Run: headless pygame with SDL's dummy video driver; simulated clock (each Clock.tick advances the game by its frame time, no real sleeping); random seed 0; keys injected as events and as key.get_pressed() state; no mouse input.
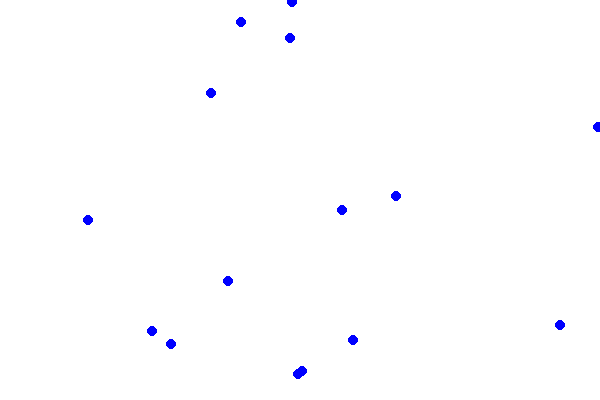
Frame 1 of 4 · flips 1–60 · no input
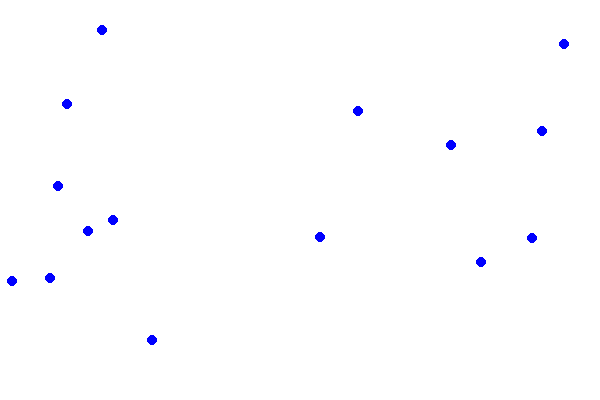
Frame 2 of 4 · flips 61–180 · tapped SPACE, RETURN · held RIGHT (→), D
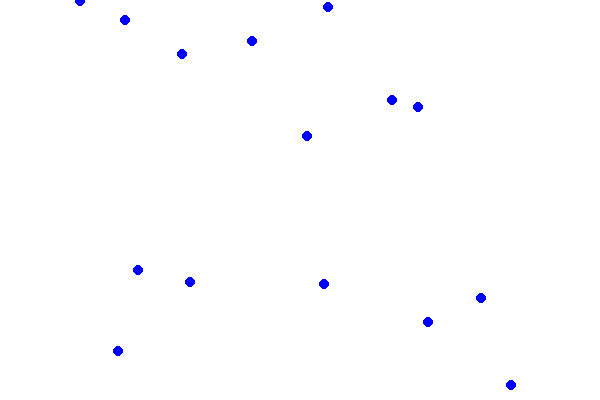
Frame 3 of 4 · flips 181–300 · held DOWN (↓), S
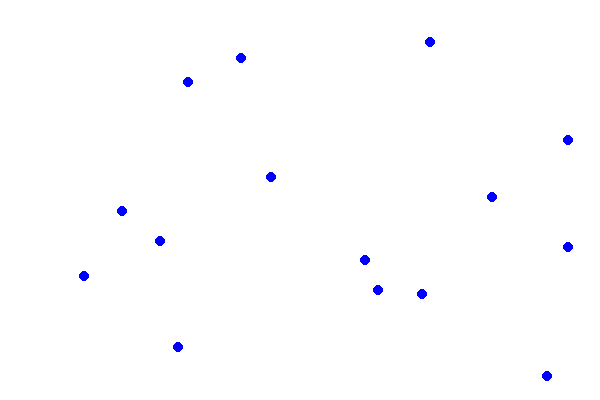
Frame 4 of 4 · flips 301–420 · held LEFT (←), A, UP (↑), W

The pygame program that drew these frames:

# Install: pip install pygame
import pygame
import random

pygame.init()
screen = pygame.display.set_mode((600, 400))
clock = pygame.time.Clock()
boids = [
    [random.randint(50, 550), random.randint(50, 350),
     random.choice([-2, 2]), random.choice([-2, 2])]
    for _ in range(15)
]
running = True
while running:
    for event in pygame.event.get():
        if event.type == pygame.QUIT:
            running = False
    screen.fill("white")
    for boid in boids:
        boid[0] += boid[2]
        boid[1] += boid[3]
        if boid[0] <= 0 or boid[0] >= 600:
            boid[2] *= -1
        if boid[1] <= 0 or boid[1] >= 400:
            boid[3] *= -1
        pygame.draw.circle(screen, "blue", (int(boid[0]), int(boid[1])), 5)
    pygame.display.update()
    clock.tick(30)
pygame.quit()
